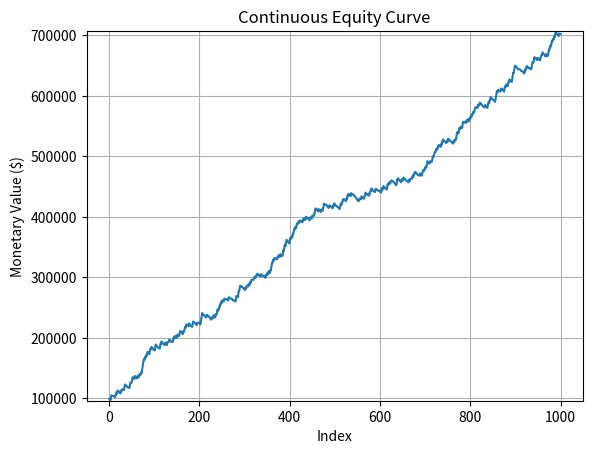

Here is the Python script that generated this plot:
import numpy as np
import matplotlib.pyplot as plt

# Initial value of the equity
initial_value = 100000

# Generate 200 random numbers in the range [0, 3]
random_numbers = np.random.randint(0, 4, size=1000)

# Map the random numbers to percentage changes
mapped_percentages = np.where(
    random_numbers == 0, 
    0,  # 0% change
    np.where(random_numbers < 3, -1, np.random.choice([4, 5], size=1000))
)

# Calculate the monetary changes based on the percentages
monetary_changes = initial_value * (mapped_percentages / 100)

# Calculate the cumulative equity curve starting from the initial value
equity_curve = initial_value + np.cumsum(monetary_changes)

# Check the range of the equity curve values
print(f"Equity curve range: {equity_curve.min()} to {equity_curve.max()}")

# Calculate the percentage gain
final_value = equity_curve[-1]
percentage_gain = ((final_value - initial_value) / initial_value) * 100

# Print percentage gain
print(f"Percentage Gain: {percentage_gain:.2f}%")

# Calculate the drawdowns
peaks = np.maximum.accumulate(equity_curve)  # Find the peak value up to each point
drawdowns = (peaks - equity_curve) / peaks * 100  # Drawdowns in percentage

# Find the highest drawdown
max_drawdown = drawdowns.max()

# Print highest drawdown
print(f"Highest Drawdown: {max_drawdown:.2f}%")

# Calculate the win rate
changes = np.diff(equity_curve)
wins = changes > 0
win_rate = np.mean(wins) * 100  # Convert to percentage

# Print win rate
print(f"Win Rate: {win_rate:.2f}%")

# Calculate the loss rate
losses = changes < 0
loss_rate = np.mean(losses) * 100  # Convert to percentage

# Print loss rate
print(f"Loss Rate: {loss_rate:.2f}%")

# Plot the equity curve
plt.plot(equity_curve)  # Removed markers, leaving only the curve line
plt.xlabel('Index')
plt.ylabel('Monetary Value ($)')
plt.title('Continuous Equity Curve')
plt.grid(True)  # Add grid lines
plt.ylim(equity_curve.min() - 1000, equity_curve.max() + 1000)  # Adjust y-axis limits for better visibility
plt.show()
